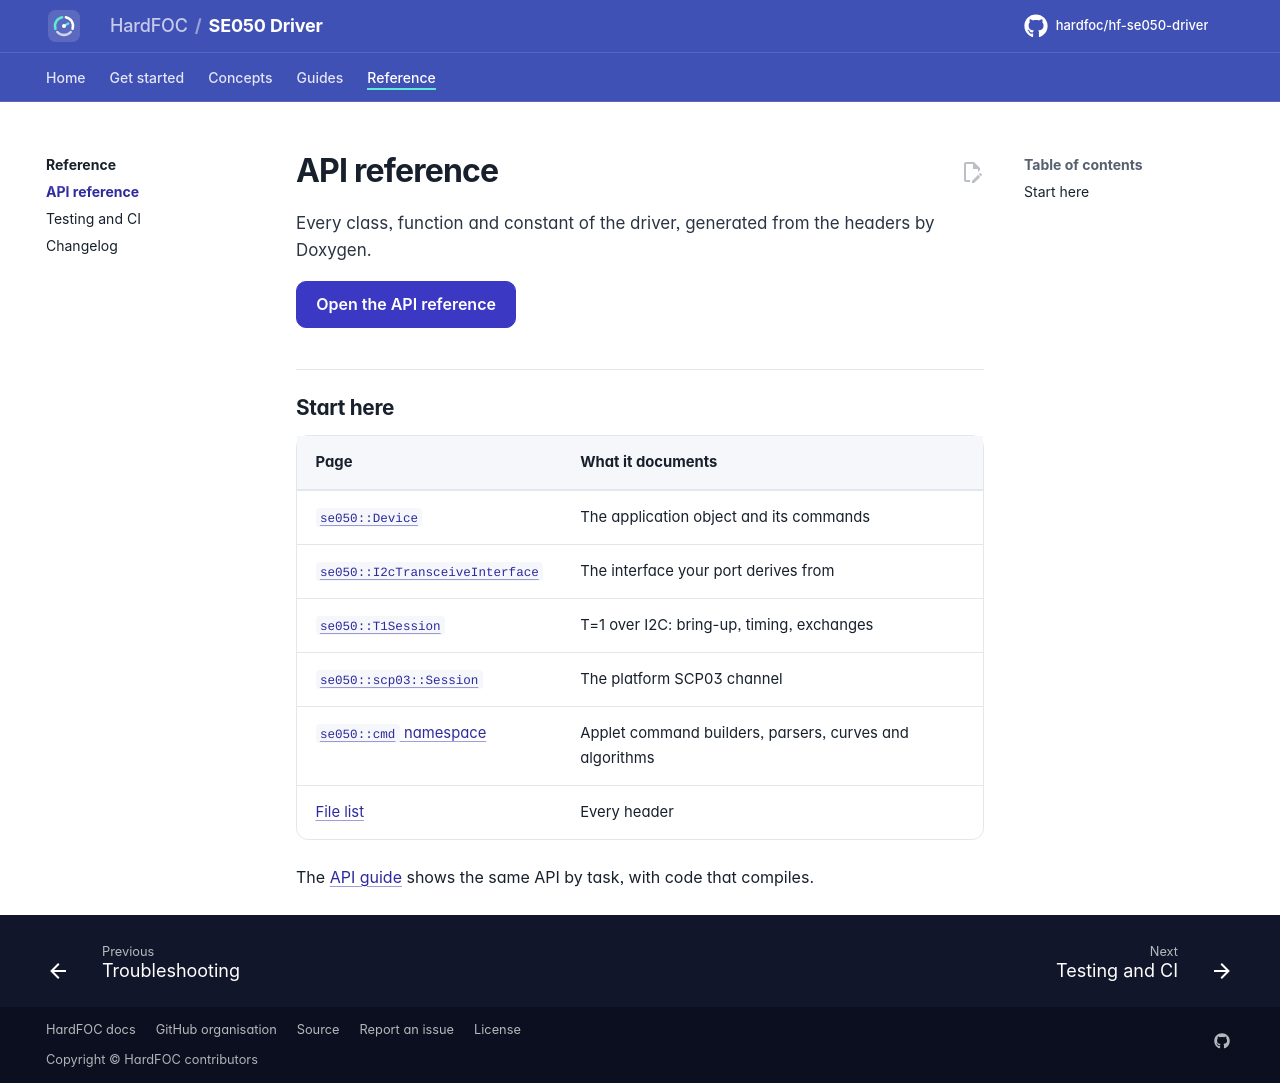

repository: hardfoc/hf-se050-driver · page: dev/api-reference/index.html · generator: mkdocs

# API reference

Every class, function and constant of the driver, generated from the headers by Doxygen.

[Open the API reference](api/index.html){ .md-button .md-button--primary }

## Start here

| Page | What it documents |
| --- | --- |
| [`se050::Device`](api/classse050_1_1_device.html) | The application object and its commands |
| [`se050::I2cTransceiveInterface`](api/classse050_1_1_i2c_transceive_interface.html) | The interface your port derives from |
| [`se050::T1Session`](api/classse050_1_1_t1_session.html) | T=1 over I2C: bring-up, timing, exchanges |
| [`se050::scp03::Session`](api/classse050_1_1scp03_1_1_session.html) | The platform SCP03 channel |
| [`se050::cmd` namespace](api/namespacese050_1_1cmd.html) | Applet command builders, parsers, curves and algorithms |
| [File list](api/files.html) | Every header |

The [API guide](api-guide.md) shows the same API by task, with code that compiles.
